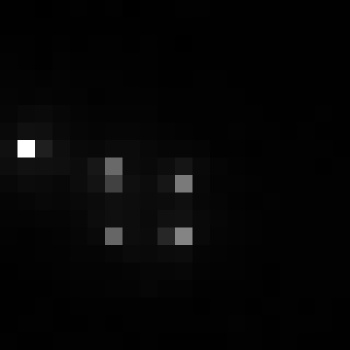

Source data for this figure (header and first rows):
, xmin, ymin, lat, lon, area, perimeter, max_nanowatts, min_nanowatts, moonlight_illumination, clear_sky_confidence, mean_nanowatts
0, 709, 3129, -3.889, -3.889, 1.0, 0.0, 28.66, 0.2821, 11.82, 0.0, 1.679
